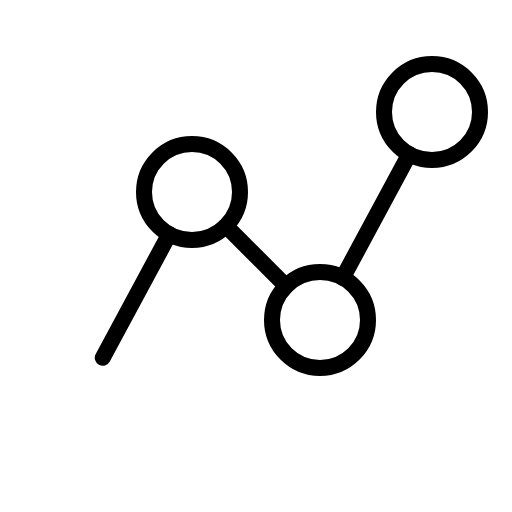
t = 0.00 s
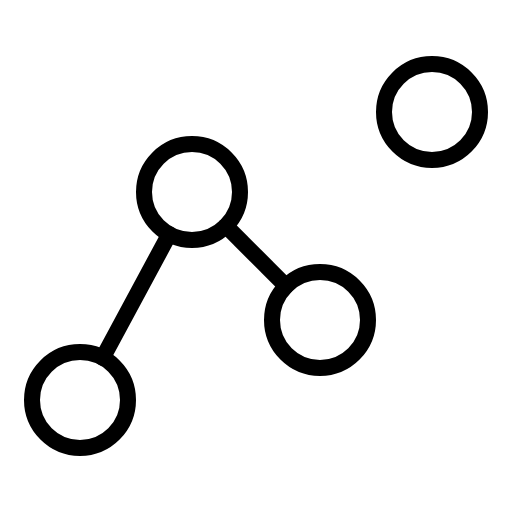
t = 1.80 s
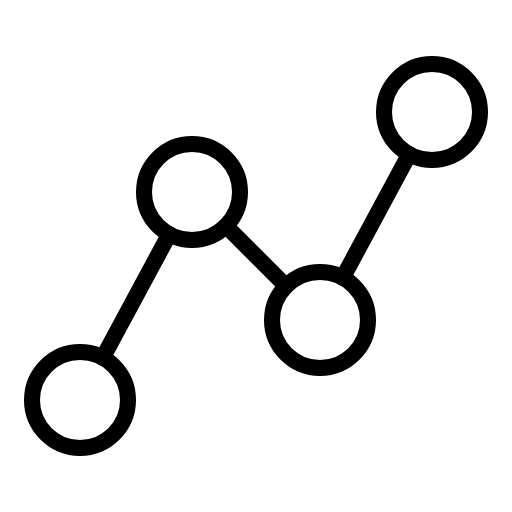
t = 2.18 s
t = 2.55 s: frame unchanged from t = 2.18 s, image omitted
t = 2.93 s: frame unchanged from t = 2.18 s, image omitted

The animated SVG that drew these frames (rendered in a browser with its animation timeline set to each time). Animation: 1 CSS @keyframes rule; one cycle of 3.30 s, repeats indefinitely.

<svg xmlns="http://www.w3.org/2000/svg" viewBox="0 0 256 256">
  <style>
    .draw-line {
      stroke-dasharray: 2000;
      stroke-dashoffset: 0;
    }
    svg:hover .draw-line {
      animation: phosphor-draw-in 1.5s ease-in-out infinite alternate;
    }
    @keyframes phosphor-draw-in {
      0%   { stroke-dashoffset: 2000; }
      100% { stroke-dashoffset: 0; }
    }
  </style><rect width="256" height="256" fill="none"/><circle cx="40" cy="200" r="24" fill="none" stroke="currentColor" stroke-linecap="round" stroke-linejoin="round" stroke-width="8" class="draw-line" pathLength="1" style="animation-delay: 0s"/><circle cx="96" cy="96" r="24" fill="none" stroke="currentColor" stroke-linecap="round" stroke-linejoin="round" stroke-width="8" class="draw-line" pathLength="1" style="animation-delay: 0.3s"/><circle cx="160" cy="160" r="24" fill="none" stroke="currentColor" stroke-linecap="round" stroke-linejoin="round" stroke-width="8" class="draw-line" pathLength="1" style="animation-delay: 0.6s"/><circle cx="216" cy="56" r="24" fill="none" stroke="currentColor" stroke-linecap="round" stroke-linejoin="round" stroke-width="8" class="draw-line" pathLength="1" style="animation-delay: 0.9s"/><line x1="84.62" y1="117.13" x2="51.38" y2="178.87" fill="none" stroke="currentColor" stroke-linecap="round" stroke-linejoin="round" stroke-width="8" class="draw-line" pathLength="1" style="animation-delay: 1.2s"/><line x1="143.03" y1="143.03" x2="112.97" y2="112.97" fill="none" stroke="currentColor" stroke-linecap="round" stroke-linejoin="round" stroke-width="8" class="draw-line" pathLength="1" style="animation-delay: 1.5s"/><line x1="204.62" y1="77.13" x2="171.38" y2="138.87" fill="none" stroke="currentColor" stroke-linecap="round" stroke-linejoin="round" stroke-width="8" class="draw-line" pathLength="1" style="animation-delay: 1.8s"/></svg>
